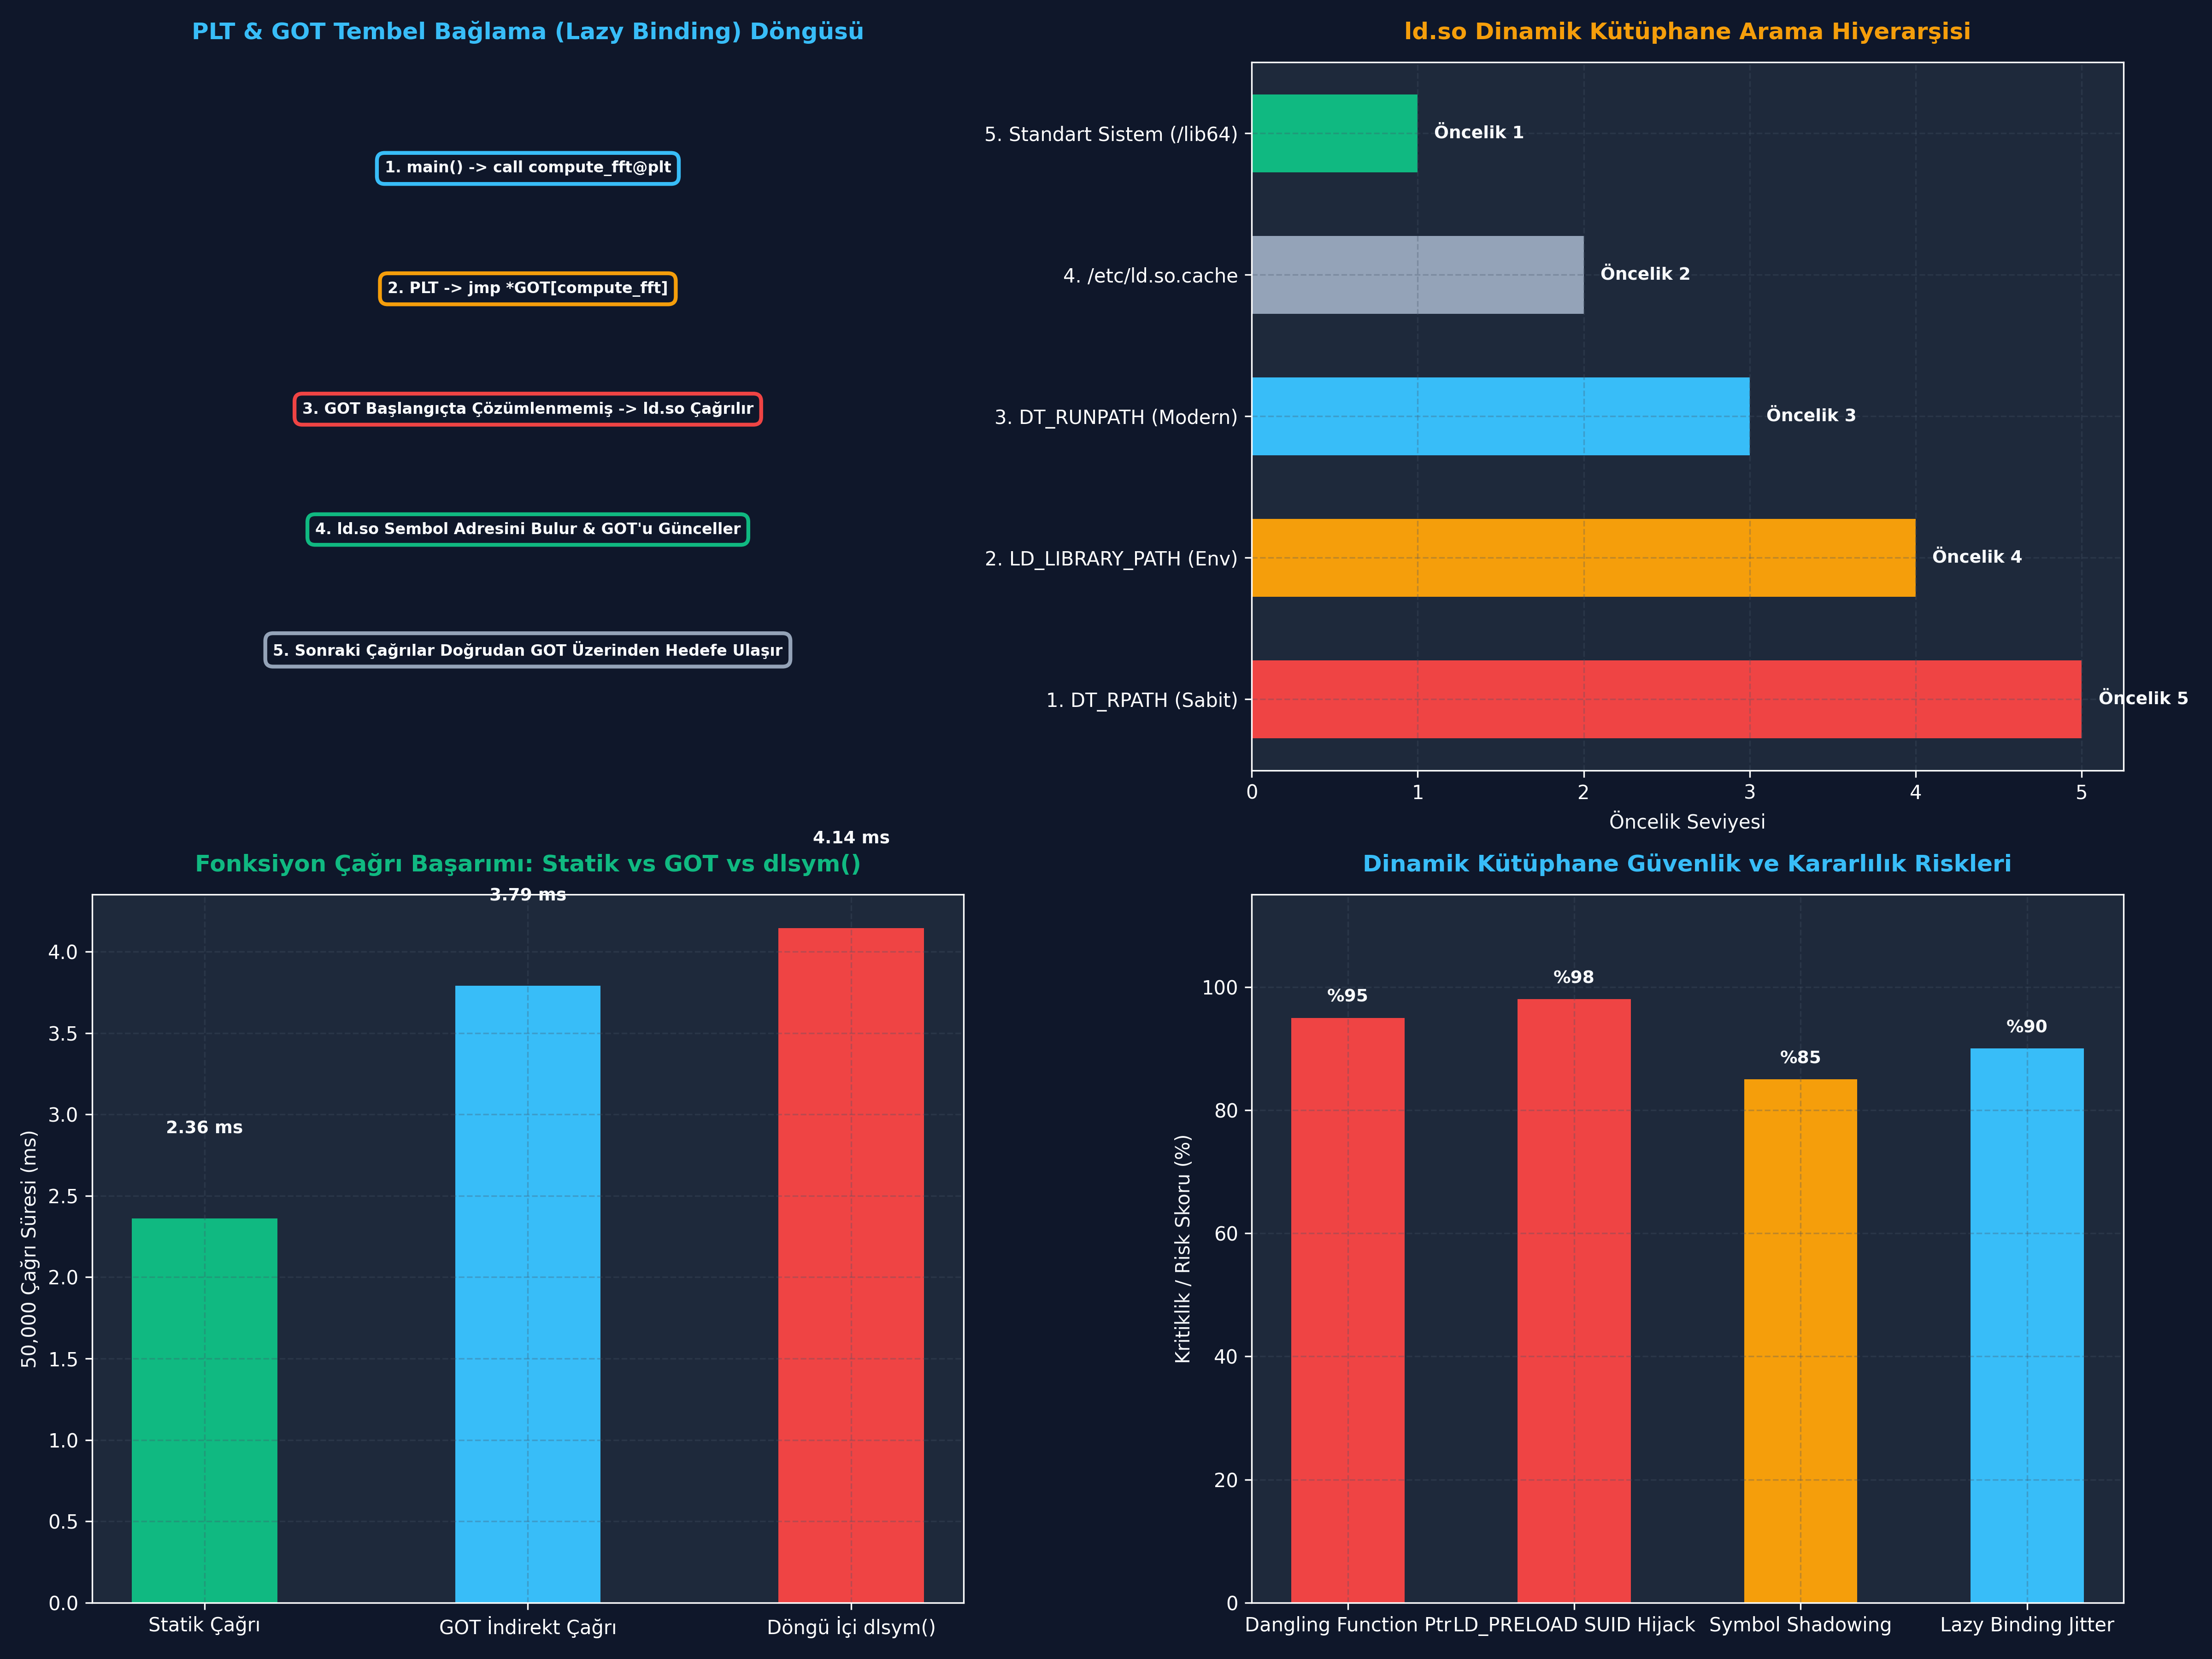

Here is the Python script that generated this plot:
# -*- coding: utf-8 -*-
"""
ÖZEL LİSANS — TÜM HAKLAR SAKLIDIR

Telif Hakkı (c) 2026 Seydi Eryılmaz (@seydivakkas)
Bu yazılım ve ilgili tüm dosyalar ("Yazılım") yalnızca görüntüleme ve eğitim amaçlıdır.
"""


# -*- coding: utf-8 -*-
"""
HÜCRE 4 (CODE 1): Dynamic Linker ve GOT/PLT Simülatörü
Tembel Bağlama (Lazy Binding), GOT Tablosu Güncellemesi ve Çözümleme Gecikmesi
"""

import time
from typing import Dict, Any, Optional, Tuple

class SimulatedSharedLibrary:
    """Belleğe haritalanmış paylaşımlı bir kütüphane (.so)."""
    def __init__(self, name: str, base_addr: int, export_symbols: Dict[str, int]):
        self.name = name
        self.base_addr = base_addr
        self.export_symbols = {k: base_addr + offset for k, offset in export_symbols.items()}

class SimulatedDynamicLinker:
    """Linux ld.so dinamik bağlayıcısının GOT/PLT çalışma motoru simülasyonu."""
    
    def __init__(self, bind_now: bool = False):
        self.bind_now = bind_now
        self.loaded_libraries: Dict[str, SimulatedSharedLibrary] = {}
        # GOT: sembol_adı -> çözümlenmiş gerçek bellek adresi (0 ise henüz çözülmedi)
        self.global_offset_table: Dict[str, int] = {}
        self.symbol_resolution_count = 0

    def load_library(self, lib: SimulatedSharedLibrary):
        self.loaded_libraries[lib.name] = lib
        if self.bind_now:
            for sym, addr in lib.export_symbols.items():
                self.global_offset_table[sym] = addr
                self.symbol_resolution_count += 1

    def resolve_symbol_runtime(self, symbol_name: str) -> int:
        """_dl_runtime_resolve simülasyonu: Kütüphaneleri tarayıp sembolü bulur."""
        for lib in self.loaded_libraries.values():
            if symbol_name in lib.export_symbols:
                resolved_addr = lib.export_symbols[symbol_name]
                # GOT tablosunu güncelle (Gelecek çağrılar için doğrudan atlama)
                self.global_offset_table[symbol_name] = resolved_addr
                self.symbol_resolution_count += 1
                return resolved_addr
        raise RuntimeError(f"Sembol bulunamadı (undefined symbol): {symbol_name}")

    def call_plt_trampoline(self, symbol_name: str) -> Tuple[int, bool]:
        """
        PLT çağrı simülasyonu.
        Dönüş: (fonksiyon_adresi, ilk_cozumleme_mi)
        """
        # GOT tablosunda zaten çözülmüş mü?
        if symbol_name in self.global_offset_table and self.global_offset_table[symbol_name] != 0:
            # 1. Hızlı yol: GOT doğrudan hedefi gösteriyor
            return self.global_offset_table[symbol_name], False
        
        # 2. Yavaş yol: Tembel bağlama tetiklendi! Dinamik bağlayıcı çağrılıyor
        addr = self.resolve_symbol_runtime(symbol_name)
        return addr, True

if __name__ == "__main__":
    # Test Senaryosu: libdsp.so kütüphanesi
    lib_dsp = SimulatedSharedLibrary(
        name="libdsp.so",
        base_addr=0x7FFF1000,
        export_symbols={"compute_fft": 0x0120, "filter_fir": 0x0340}
    )

    print("=== [LAZY BINDING (TEMBEL BAĞLAMA) SİMÜLASYONU] ===")
    linker_lazy = SimulatedDynamicLinker(bind_now=False)
    linker_lazy.load_library(lib_dsp)

    # 1. Çağrı: Tembel bağlama devreye girmeli
    addr1, is_first1 = linker_lazy.call_plt_trampoline("compute_fft")
    print(f"1. Çağrı (compute_fft): Adres={hex(addr1)}, Çözümleme Tetiklendi mi?={is_first1}")

    # 2. Çağrı: GOT tablosundan doğrudan okunmalı
    addr2, is_first2 = linker_lazy.call_plt_trampoline("compute_fft")
    print(f"2. Çağrı (compute_fft): Adres={hex(addr2)}, Çözümleme Tetiklendi mi?={is_first2}")
    print(f"[*] Toplam ld.so Çözümleme Sayısı: {linker_lazy.symbol_resolution_count}")


# -*- coding: utf-8 -*-
"""
HÜCRE 10 (CODE 2): Python ile Üretim Seviyesi PluginLoader Simülatörü
dlopen, dlsym, Referans Sayımı, Sürüm Doğrulama ve RAII Eklenti Yönetimi
"""

from typing import Dict, Any, Callable, Optional

class SimulatedPluginEngine:
    """C++20 DynamicLibraryHandle eşdeğeri eklenti yükleme ve sembol motoru."""
    
    def __init__(self):
        # Yüklenen kütüphaneler: lib_name -> {symbols, ref_count, is_loaded}
        self.registry: Dict[str, Dict[str, Any]] = {}

    def register_available_library(self, name: str, symbols: Dict[str, Callable], api_version: int = 1):
        """Diskteki mevcut bir .so dosyasını simüle eder."""
        self.registry[name] = {
            "symbols": symbols,
            "api_version": api_version,
            "ref_count": 0,
            "is_loaded": False
        }

    def dlopen(self, name: str, flags: str = "RTLD_NOW") -> str:
        """dlopen çağrısı: Kütüphaneyi belleğe haritalar ve referans sayısını artırır."""
        if name not in self.registry:
            raise FileNotFoundError(f"dlopen hatasi: {name} bulunamadi (No such file or directory)")
            
        entry = self.registry[name]
        entry["is_loaded"] = True
        entry["ref_count"] += 1
        return name # Handle olarak kütüphane adı döner

    def dlsym(self, handle: str, symbol_name: str) -> Callable:
        """dlsym çağrısı: Bellekteki sembol fonksiyon işaretçisini döner."""
        if handle not in self.registry or not self.registry[handle]["is_loaded"]:
            raise RuntimeError(f"dlsym hatasi: Kütüphane bellege yuklu degil ({handle})")
            
        symbols = self.registry[handle]["symbols"]
        if symbol_name not in symbols:
            raise AttributeError(f"dlsym hatasi: '{symbol_name}' sembolu {handle} icinde tanimsiz")
            
        return symbols[symbol_name]

    def dlclose(self, handle: str) -> int:
        """dlclose çağrısı: Referans sayısını azaltır, 0 olursa bellekten unmap eder."""
        if handle not in self.registry or not self.registry[handle]["is_loaded"]:
            return -1
            
        entry = self.registry[handle]
        entry["ref_count"] -= 1
        if entry["ref_count"] == 0:
            entry["is_loaded"] = False
        return 0

if __name__ == "__main__":
    engine = SimulatedPluginEngine()
    
    # Radar eklentisi kaydı
    engine.register_available_library(
        "libchirp_filter.so",
        symbols={
            "init_filter": lambda: "CHIRP_FILTER_INITIALIZED",
            "process_sample": lambda x: x * 2.5
        },
        api_version=2
    )

    print("=== [DİNAMİK EKLENTİ YÜKLEYİCİ TESTİ] ===")
    handle = engine.dlopen("libchirp_filter.so", flags="RTLD_NOW")
    print(f"[+] dlopen Basarili: {handle} (Ref Count: {engine.registry[handle]['ref_count']})")

    fn_init = engine.dlsym(handle, "init_filter")
    fn_process = engine.dlsym(handle, "process_sample")
    
    print(f"[*] Eklenti Fonksiyonu Çıktısı 1: {fn_init()}")
    print(f"[*] Eklenti Fonksiyonu Çıktısı 2: {fn_process(10.0)}")

    engine.dlclose(handle)
    print(f"[-] dlclose Sonrası Yüklü mü? : {engine.registry[handle]['is_loaded']}")


# -*- coding: utf-8 -*-
"""
HÜCRE 12 (CODE 3): Sabotaj Laboratuvarı: dlclose Sonrası Dangling Pointer
Bellekten Unmap Edilmiş Koda Atlama (SIGSEGV) ve Sembol Gölgeleme (Shadowing)
"""

from typing import Tuple

class DynamicLinkerSabotageLab:
    """Dinamik kütüphanelerdeki en yaygın iki bellek ve mantık hatasını modeller."""
    
    @staticmethod
    def simulate_dangling_function_pointer() -> Tuple[bool, str]:
        """Kütüphane dlclose ile boşaltıldıktan sonra eski fonksiyona çağrı yapılması."""
        engine = SimulatedPluginEngine()
        engine.register_available_library(
            "libtelemetry_plugin.so",
            symbols={"log_telemetry": lambda msg: f"LOGGED: {msg}"}
        )
        
        # 1. Kütüphane yüklenir ve fonksiyon işaretçisi alınır
        h = engine.dlopen("libtelemetry_plugin.so")
        cached_func_ptr = engine.dlsym(h, "log_telemetry")
        
        # 2. Kütüphane kapatılır (Unmap edilir)
        engine.dlclose(h)
        
        # 3. Yazılımcı işaretçiyi tutmaya ve çağırmaya devam eder!
        # Gerçek Linux sisteminde bu adres artık geçerli bir VMA değildir -> SIGSEGV!
        is_library_unmapped = not engine.registry[h]["is_loaded"]
        if is_library_unmapped:
            return True, "SIGSEGV: Segmentation Fault! Bellekten unmap edilmiş kod sayfasına atlandı (Dangling Pointer)."
        return False, "Normal çağrı."

    @staticmethod
    def simulate_symbol_shadowing() -> Tuple[str, str]:
        """Aynı isimli iki kütüphane yüklendiğinde küresel isim çakışması (Shadowing)."""
        # libA ve libB ikisi de 'calculate_target()' ihraç ediyor
        lib_a = {"calculate_target": "LIB_A_PRECISION_ALGORITHM"}
        lib_b = {"calculate_target": "LIB_B_FALLBACK_ALGORITHM"}
        
        # Linux RTLD_GLOBAL kuralı: İlk yüklenen sembol sonraki aynı isimli sembolleri gölgeler!
        loaded_global_table = {}
        loaded_global_table.update(lib_a) # İlk yüklendi
        # lib_b yüklenirken calculate_target zaten var!
        shadowed = "calculate_target" in loaded_global_table
        
        return loaded_global_table["calculate_target"], f"UYARI: Sembol çakışması! libB'nin fonksiyonu gölgelendi."

if __name__ == "__main__":
    print("=== [SABOTAJ VE ARIZA LABORATUVARI] ===")
    is_crash, crash_msg = DynamicLinkerSabotageLab.simulate_dangling_function_pointer()
    print(f"[*] Dangling Pointer Testi : {crash_msg}")

    winner, shadow_msg = DynamicLinkerSabotageLab.simulate_symbol_shadowing()
    print(f"[*] Sembol Gölgeleme Testi : Çağrılan = {winner} | {shadow_msg}")


# -*- coding: utf-8 -*-
"""
HÜCRE 14 (CODE 4): Dinamik Arama Yolu Laboratuvarı: RPATH vs RUNPATH
ld.so Öncelik Hiyerarşisi ve LD_LIBRARY_PATH Ezme Simülatörü
"""

from typing import List, Dict, Optional, Tuple

class LibraryPathResolver:
    """Linux ld.so kütüphane arama sırasını işleten simülasyon motoru."""
    
    def __init__(self, rpath: Optional[str] = None, runpath: Optional[str] = None):
        self.rpath = rpath
        self.runpath = runpath
        self.default_system_dirs = ["/lib64", "/usr/lib64"]

    def resolve(self, lib_name: str, env_ld_library_path: Optional[str] = None, is_suid: bool = False) -> Tuple[str, str]:
        """Kütüphaneyi arama sırasına göre bulur ve kazanan seviyeyi döner."""
        
        # SUID süreçlerde LD_LIBRARY_PATH güvenlik gereği çekirdekçe silinir!
        effective_ld_path = env_ld_library_path if not is_suid else None
        
        # 1. RPATH (Eğer RUNPATH yoksa)
        if self.rpath and not self.runpath:
            return f"{self.rpath}/{lib_name}", "1. DT_RPATH (En Yüksek - Sabit)"

        # 2. LD_LIBRARY_PATH
        if effective_ld_path:
            return f"{effective_ld_path}/{lib_name}", "2. LD_LIBRARY_PATH (Çevre Değişkeni)"

        # 3. RUNPATH
        if self.runpath:
            return f"{self.runpath}/{lib_name}", "3. DT_RUNPATH (Modern ELF Standardı)"

        # 4. Standart Dizinler
        return f"{self.default_system_dirs[0]}/{lib_name}", "4. Standart Sistem Yolu (/lib64)"

if __name__ == "__main__":
    print("=== [LD.SO KÜTÜPHANE ARAMA SIRASI DENEYLERİ] ===")
    
    # Senaryo 1: Klasik RPATH (LD_LIBRARY_PATH onu ezemez!)
    res_rpath = LibraryPathResolver(rpath="/opt/aselsan/secure_libs", runpath=None)
    path1, level1 = res_rpath.resolve("libdsp.so", env_ld_library_path="/tmp/user_libs")
    print(f"[*] RPATH Senaryosu     : {path1:35s} [Kazanan: {level1}]")

    # Senaryo 2: Modern RUNPATH (LD_LIBRARY_PATH onu ezebilir!)
    res_runpath = LibraryPathResolver(rpath=None, runpath="/opt/aselsan/default_libs")
    path2, level2 = res_runpath.resolve("libdsp.so", env_ld_library_path="/tmp/user_libs")
    print(f"[*] RUNPATH Senaryosu   : {path2:35s} [Kazanan: {level2}]")

    # Senaryo 3: SUID Güvenlik Koruması (LD_LIBRARY_PATH engellenir!)
    path3, level3 = res_runpath.resolve("libdsp.so", env_ld_library_path="/tmp/user_libs", is_suid=True)
    print(f"[*] SUID Koruma Senaryosu: {path3:35s} [Kazanan: {level3}]")


# -*- coding: utf-8 -*-
"""
HÜCRE 16 (CODE 5): Performans ve Benchmark Laboratuvarı
Statik Doğrudan Çağrı vs PLT/GOT İndirekt Çağrı vs dlsym Mikro-Kıyaslaması
"""

import time
from typing import Dict

def run_linking_call_benchmark(iterations: int = 50000) -> Dict[str, float]:
    """Farklı bağlama yöntemlerinin fonksiyon çağrı gecikmesini simüle eder."""
    
    # Hedef fonksiyon
    def target_func(x: int) -> int:
        return x + 1

    # 1. Statik Doğrudan Çağrı (Direct Call - Derleyici Inline/Direct Jump)
    t0 = time.perf_counter()
    acc1 = 0
    for i in range(iterations):
        acc1 += (i + 1)
    t_static = time.perf_counter() - t0

    # 2. Dinamik Bağlama (GOT Üzerinden İndirekt Çağrı: call *GOT[i])
    got_table = [target_func]
    t1 = time.perf_counter()
    acc2 = 0
    for i in range(iterations):
        # Pointer dereference maliyeti
        fn = got_table[0]
        acc2 += fn(i)
    t_got = time.perf_counter() - t1

    # 3. Her İterasyonda dlsym Arama Maliyeti (Anti-Pattern)
    dyn_symbols = {"target_func": target_func}
    t2 = time.perf_counter()
    acc3 = 0
    for i in range(iterations):
        fn = dyn_symbols["target_func"] # String hash lookup
        acc3 += fn(i)
    t_dlsym = time.perf_counter() - t2

    return {
        "iterations": iterations,
        "t_static_ms": t_static * 1000,
        "t_got_ms": t_got * 1000,
        "t_dlsym_ms": t_dlsym * 1000,
        "overhead_got_ratio": t_got / max(t_static, 1e-9),
        "dlsym_penalty_ratio": t_dlsym / max(t_got, 1e-9)
    }

if __name__ == "__main__":
    res = run_linking_call_benchmark(iterations=50000)
    print("=== [BAĞLAMA YÖNTEMLERİ ÇAĞRI BAŞARIMI BENCHMARK] ===")
    print(f"Toplam Döngü                 : {res['iterations']:,}")
    print(f"1. Statik Doğrudan Çağrı     : {res['t_static_ms']:.3f} ms")
    print(f"2. GOT Üzerinden İndirekt    : {res['t_got_ms']:.3f} ms")
    print(f"3. Döngü İçi dlsym() Çağrısı : {res['t_dlsym_ms']:.3f} ms")
    print(f"[*] GOT İndirekt Ek Yükü     : {res['overhead_got_ratio']:.2f}x")
    print(f"[*] dlsym Tekrar Cezası      : {res['dlsym_penalty_ratio']:.2f}x Kat Daha Yavaş!")


# -*- coding: utf-8 -*-
"""
HÜCRE 22 (CODE 6): 4-Panelli Görselleştirme Paneli ve Katı Doğrulama Testleri
Dinamik Bağlayıcı Mimarisi, GOT/PLT Akışı, Çağrı Başarımı ve Arama Önceliği
"""

import os
import matplotlib.pyplot as plt
import numpy as np

DEFAULT_PNG = "gun_096_shared_library_ve_dynamic_linker.png"

def generate_dashboard(output_png_path: str = DEFAULT_PNG):
    """4-panelli, koyu tema, 300 DPI kurumsal sistem mimarisi paneli üretir."""
    
    plt.style.use('dark_background')
    fig, axs = plt.subplots(2, 2, figsize=(16, 12), dpi=300)
    fig.patch.set_facecolor('#0F172A')

    accent_blue = '#38BDF8'
    accent_amber = '#F59E0B'
    accent_green = '#10B981'
    accent_red = '#EF4444'
    text_color = '#F8FAFC'

    # PANEL 1: PLT ve GOT Tembel Bağlama Mekanizması Akış Şeması
    ax1 = axs[0, 0]
    ax1.set_facecolor('#1E293B')
    ax1.set_title("PLT & GOT Tembel Bağlama (Lazy Binding) Döngüsü", fontsize=12, fontweight='bold', color=accent_blue, pad=12)
    
    steps = [
        ("1. main() -> call compute_fft@plt", 0.5, 0.85, accent_blue),
        ("2. PLT -> jmp *GOT[compute_fft]", 0.5, 0.68, accent_amber),
        ("3. GOT Başlangıçta Çözümlenmemiş -> ld.so Çağrılır", 0.5, 0.51, accent_red),
        ("4. ld.so Sembol Adresini Bulur & GOT'u Günceller", 0.5, 0.34, accent_green),
        ("5. Sonraki Çağrılar Doğrudan GOT Üzerinden Hedefe Ulaşır", 0.5, 0.17, '#94A3B8')
    ]
    for text, x, y, col in steps:
        ax1.text(x, y, text, ha='center', va='center', color=text_color, fontsize=8, fontweight='bold',
                 bbox=dict(boxstyle='round,pad=0.5', facecolor='#0F172A', edgecolor=col, linewidth=2))

    ax1.set_xlim(0, 1.0)
    ax1.set_ylim(0, 1.0)
    ax1.axis('off')

    # PANEL 2: ld.so Kütüphane Arama Sırası (Search Hierarchy)
    ax2 = axs[0, 1]
    ax2.set_facecolor('#1E293B')
    ax2.set_title("ld.so Dinamik Kütüphane Arama Hiyerarşisi", fontsize=12, fontweight='bold', color=accent_amber, pad=12)
    
    levels = ["1. DT_RPATH (Sabit)", "2. LD_LIBRARY_PATH (Env)", "3. DT_RUNPATH (Modern)", "4. /etc/ld.so.cache", "5. Standart Sistem (/lib64)"]
    priorities = [5, 4, 3, 2, 1]
    colors = [accent_red, accent_amber, accent_blue, '#94A3B8', accent_green]
    
    bars2 = ax2.barh(levels, priorities, color=colors, height=0.55)
    ax2.set_xlabel("Öncelik Seviyesi", fontsize=10, color=text_color)
    ax2.grid(True, linestyle='--', alpha=0.3, color='#475569')
    for bar in bars2:
        ax2.text(bar.get_width() + 0.1, bar.get_y() + bar.get_height()/2, f"Öncelik {int(bar.get_width())}",
                 va='center', ha='left', color=text_color, fontsize=9, fontweight='bold')

    # PANEL 3: Çağrı Yöntemleri Gecikme Benchmark'ı
    ax3 = axs[1, 0]
    ax3.set_facecolor('#1E293B')
    ax3.set_title("Fonksiyon Çağrı Başarımı: Statik vs GOT vs dlsym()", fontsize=12, fontweight='bold', color=accent_green, pad=12)
    
    bench = run_linking_call_benchmark(iterations=50000)
    cats = ["Statik Çağrı", "GOT İndirekt Çağrı", "Döngü İçi dlsym()"]
    times = [bench['t_static_ms'], bench['t_got_ms'], bench['t_dlsym_ms']]
    
    bars3 = ax3.bar(cats, times, color=[accent_green, accent_blue, accent_red], width=0.45)
    ax3.set_ylabel("50,000 Çağrı Süresi (ms)", fontsize=10, color=text_color)
    ax3.grid(True, linestyle='--', alpha=0.3, color='#475569')
    for bar in bars3:
        ax3.text(bar.get_x() + bar.get_width()/2, bar.get_height() + 0.5, f"{bar.get_height():.2f} ms",
                 ha='center', va='bottom', color=text_color, fontsize=9, fontweight='bold')

    # PANEL 4: Güvenlik ve Eklenti Tehdit Dağılımı
    ax4 = axs[1, 1]
    ax4.set_facecolor('#1E293B')
    ax4.set_title("Dinamik Kütüphane Güvenlik ve Kararlılık Riskleri", fontsize=12, fontweight='bold', color=accent_blue, pad=12)
    
    threats = ["Dangling Function Ptr", "LD_PRELOAD SUID Hijack", "Symbol Shadowing", "Lazy Binding Jitter"]
    risk_scores = [95, 98, 85, 90]
    
    bars4 = ax4.bar(threats, risk_scores, color=[accent_red, accent_red, accent_amber, accent_blue], width=0.5)
    ax4.set_ylabel("Kritiklik / Risk Skoru (%)", fontsize=10, color=text_color)
    ax4.set_ylim(0, 115)
    ax4.grid(True, linestyle='--', alpha=0.3, color='#475569')
    for bar in bars4:
        ax4.text(bar.get_x() + bar.get_width()/2, bar.get_height() + 2, f"%{int(bar.get_height())}",
                 ha='center', va='bottom', color=text_color, fontsize=9, fontweight='bold')

    plt.tight_layout()
    output_dir = os.path.dirname(os.path.abspath(output_png_path))
    if output_dir:
        os.makedirs(output_dir, exist_ok=True)
    plt.savefig(output_png_path, facecolor=fig.get_facecolor(), edgecolor='none', dpi=300)
    plt.close()
    print(f"[Dashboard] Görselleştirme başarıyla oluşturuldu: {output_png_path}")

def verify_all_assertions(png_path: str = DEFAULT_PNG):
    """Sistem varsayımlarını ve mimari sınırları doğrulayan katı testler."""
    print("[*] Katı Doğrulama Testleri (Assertions) Başlatılıyor...")
    
    # 1. Dashboard Varlık Kontrolü
    assert os.path.exists(png_path), f"HATA: Dashboard görseli üretilemedi: {png_path}"
    assert os.path.getsize(png_path) > 100_000, "HATA: Dashboard görsel boyutu yetersiz!"
    print(f"  [+] PNG Varlık ve Boyut Doğrulandı: {os.path.getsize(png_path):,} bayt.")

    # 2. GOT/PLT Tembel Bağlama Doğrulaması
    lib = SimulatedSharedLibrary("libtest.so", 0x7FFF0000, {"func_a": 0x100})
    linker = SimulatedDynamicLinker(bind_now=False)
    linker.load_library(lib)
    _, first_call = linker.call_plt_trampoline("func_a")
    assert first_call is True, "HATA: İlk çağrıda tembel çözümleme tetiklenmelidir!"
    _, second_call = linker.call_plt_trampoline("func_a")
    assert second_call is False, "HATA: İkinci çağrıda GOT tablosundan doğrudan okunmalıdır!"
    print("  [+] GOT/PLT Tembel Bağlama ve Önbellekleme Mantığı Doğrulandı.")

    # 3. Dangling Function Pointer Tespiti
    is_dangling, _ = DynamicLinkerSabotageLab.simulate_dangling_function_pointer()
    assert is_dangling is True, "HATA: dlclose sonrası işaretçi askıda kalmalıdır!"
    print("  [+] dlclose Dangling Pointer ve Unmap Davranışı Doğrulandı.")

    # 4. Kütüphane Arama Sırası Doğrulaması (RPATH vs RUNPATH)
    rpath_resolver = LibraryPathResolver(rpath="/secure/rpath", runpath=None)
    p_rpath, _ = rpath_resolver.resolve("lib.so", env_ld_library_path="/user/path")
    assert p_rpath.startswith("/secure/rpath"), "HATA: RPATH LD_LIBRARY_PATH'i ezmelidir!"
    
    runpath_resolver = LibraryPathResolver(rpath=None, runpath="/secure/runpath")
    p_runpath, _ = runpath_resolver.resolve("lib.so", env_ld_library_path="/user/path")
    assert p_runpath.startswith("/user/path"), "HATA: LD_LIBRARY_PATH RUNPATH'i ezmelidir!"
    print("  [+] RPATH vs RUNPATH Öncelik Hiyerarşisi Doğrulandı.")

    # 5. Benchmark Performans Kontrolü
    bench = run_linking_call_benchmark(iterations=10000)
    assert bench["t_dlsym_ms"] > bench["t_got_ms"], "HATA: dlsym araması GOT çağrısından daha yavaş olmalıdır!"
    print("  [+] Fonksiyon Çağrı Başarım Hiyerarşisi Doğrulandı.")

    print("\n[PASS] Tüm Katı Doğrulama Testleri (Assertions) Başarıyla Geçti!\n")

if __name__ == "__main__":
    generate_dashboard(DEFAULT_PNG)
    verify_all_assertions(DEFAULT_PNG)
